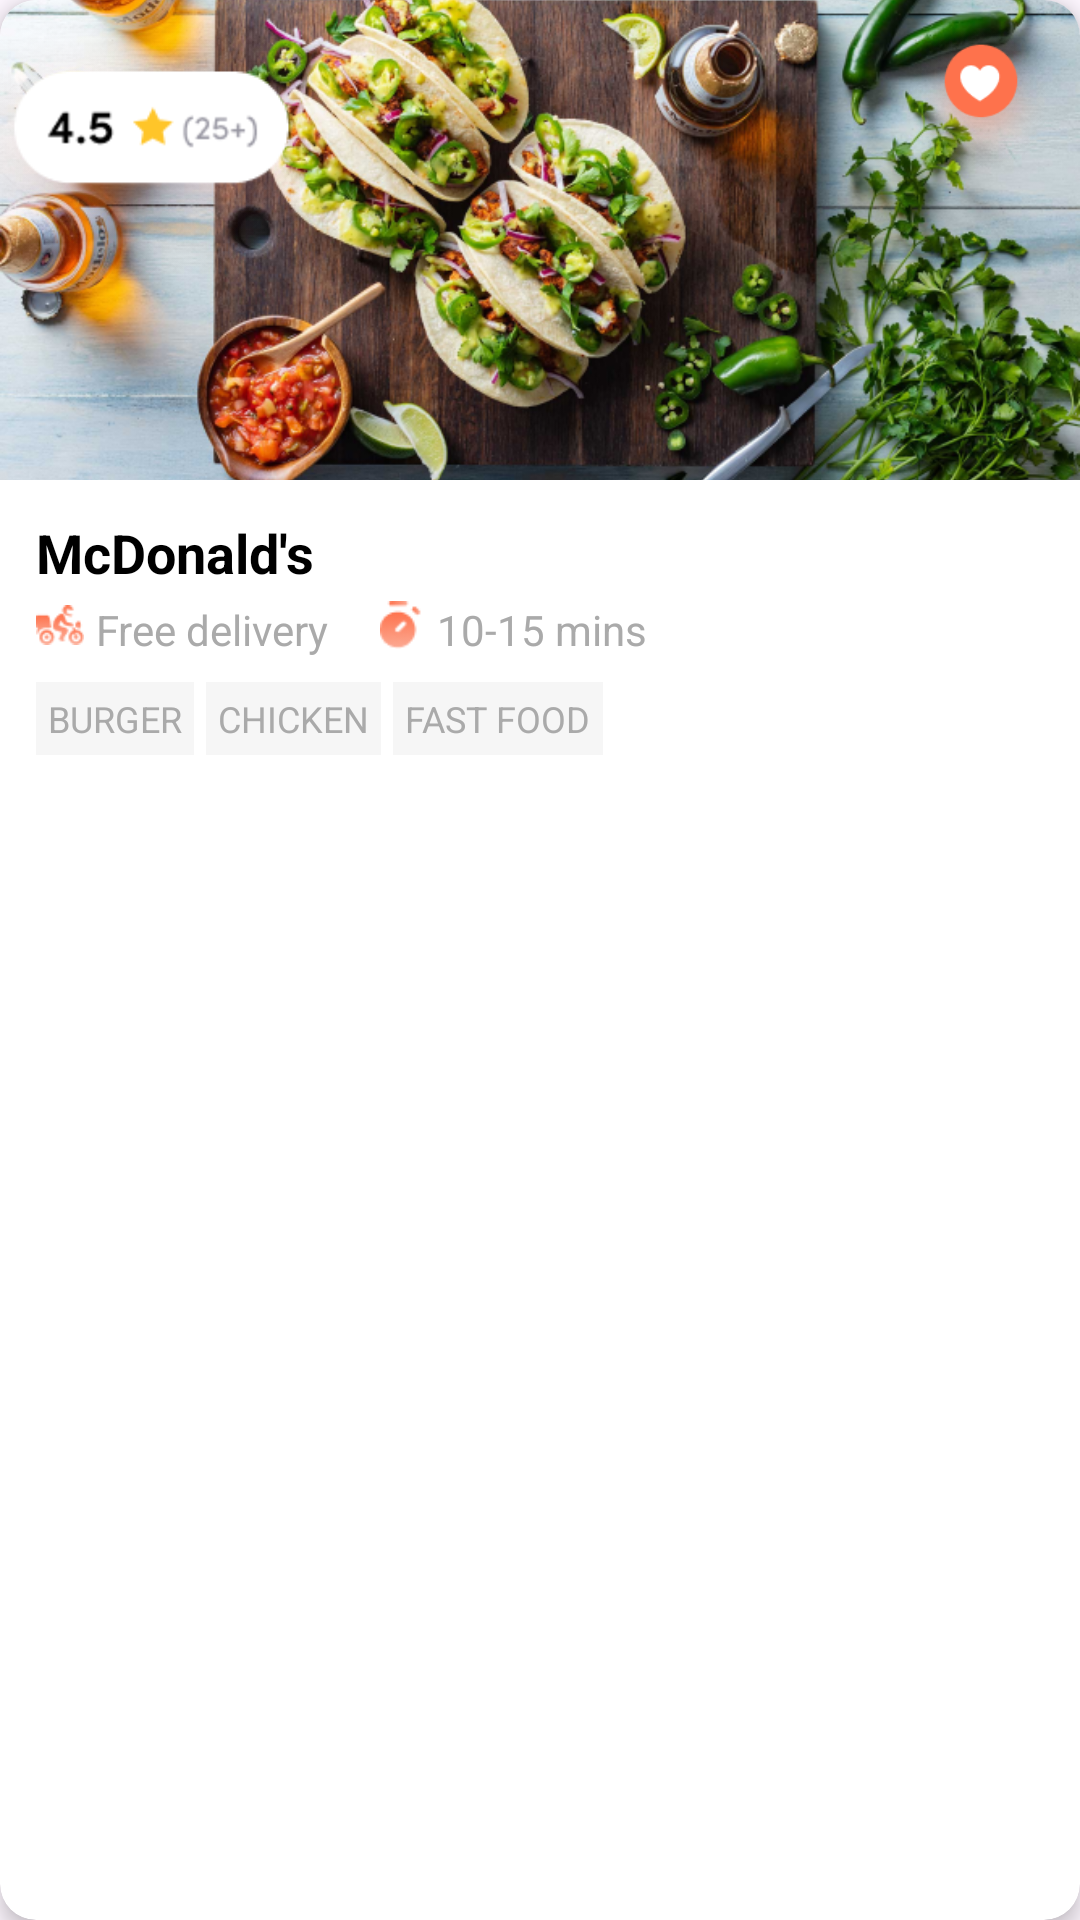

Produce the Android XML layout that renders to this screen, including the resource entries it uses.
<!-- AndroidManifest.xml: application theme Theme.FoodHub -->
<!-- res/layout/restaurants_tale.xml -->
<?xml version="1.0" encoding="utf-8"?>
<androidx.cardview.widget.CardView xmlns:android="http://schemas.android.com/apk/res/android"
    android:layout_width="300sp"
    android:layout_height="wrap_content"
    xmlns:app="http://schemas.android.com/apk/res-auto"
    android:layout_margin="8dp"
    app:cardCornerRadius="12dp"
    app:cardElevation="4dp">


    <LinearLayout
        android:layout_width="match_parent"
        android:layout_height="wrap_content"
        android:orientation="vertical">

        
        <RelativeLayout
            android:layout_width="match_parent"
            android:layout_height="wrap_content">

            <ImageView
                android:id="@+id/restoimag"
                android:layout_width="match_parent"
                android:layout_height="160dp"
                android:scaleType="centerCrop"
                android:src="@drawable/sample_food_image" /> 

            <ImageView
                android:id="@+id/ratingb"
                android:layout_width="100sp"
                android:layout_height="100sp"
                android:scaleType="centerCrop"
                android:src="@drawable/rating"

               />

            <ImageView
                android:layout_width="50sp"
                android:layout_height="50sp"
                android:layout_alignParentEnd="true"
                android:layout_margin="8dp"
                android:src="@drawable/ic_favorite"
                android:contentDescription="@string/hide_bottom_view_on_scroll_behavior" />
        </RelativeLayout>

        
        <LinearLayout
            android:layout_width="match_parent"
            android:layout_height="wrap_content"
            android:orientation="vertical"
            android:padding="12dp">

            <TextView
                android:id="@+id/brandname"
                android:layout_width="wrap_content"
                android:layout_height="wrap_content"
                android:text="McDonald's"
                android:textSize="18sp"
                android:textStyle="bold"
                android:textColor="@android:color/black" />


            <LinearLayout
                android:layout_width="wrap_content"
                android:layout_height="wrap_content"
                android:orientation="horizontal"
                android:layout_marginTop="4dp">

                <ImageView
                    android:layout_width="16dp"
                    android:layout_height="16dp"
                    android:src="@drawable/ic_delivery"
                    android:contentDescription="@string/bottom_sheet_behavior" />

                <TextView
                    android:layout_width="wrap_content"
                    android:layout_height="wrap_content"
                    android:text="Free delivery"
                    android:textSize="14sp"
                    android:layout_marginStart="4dp"
                    android:textColor="@android:color/darker_gray" />

                <ImageView
                    android:layout_width="16dp"
                    android:layout_height="16dp"
                    android:src="@drawable/ic_time"
                    android:contentDescription="@string/appbar_scrolling_view_behavior"
                    android:layout_marginStart="16dp" />

                <TextView
                    android:layout_width="wrap_content"
                    android:layout_height="wrap_content"
                    android:text="10-15 mins"
                    android:textSize="14sp"
                    android:layout_marginStart="4dp"
                    android:textColor="@android:color/darker_gray" />
            </LinearLayout>

            <LinearLayout
                android:layout_width="wrap_content"
                android:layout_height="wrap_content"
                android:orientation="horizontal"
                android:layout_marginTop="8dp">

                
                <TextView
                    android:layout_width="wrap_content"
                    android:layout_height="wrap_content"
                    android:text="BURGER"
                    android:textSize="12sp"
                    android:padding="4dp"
                    android:background="#F6F6F6"
                    android:layout_marginEnd="4dp"
                    android:textColor="@android:color/darker_gray" />

                <TextView
                    android:layout_width="wrap_content"
                    android:layout_height="wrap_content"
                    android:text="CHICKEN"
                    android:textSize="12sp"
                    android:padding="4dp"
                    android:background="#F6F6F6"
                    android:layout_marginEnd="4dp"
                    android:textColor="@android:color/darker_gray" />

                <TextView
                    android:layout_width="wrap_content"
                    android:layout_height="wrap_content"
                    android:text="FAST FOOD"
                    android:textSize="12sp"
                    android:padding="4dp"
                    android:background="#F6F6F6"
                    android:textColor="@android:color/darker_gray" />
            </LinearLayout>
        </LinearLayout>
    </LinearLayout>





</androidx.cardview.widget.CardView>
<!-- resources referenced by this layout -->
<resources>
  <!-- drawable ic_delivery: png bitmap (drawable, 1235 bytes) -->
  <!-- drawable ic_favorite: png bitmap (drawable, 9785 bytes) -->
  <!-- drawable ic_time: png bitmap (drawable, 888 bytes) -->
  <!-- drawable rating: png bitmap (drawable, 20639 bytes) -->
  <!-- drawable sample_food_image: png bitmap (drawable, 652696 bytes) -->
  <style name="Theme.FoodHub" parent="Base.Theme.FoodHub" />
  <style name="Base.Theme.FoodHub" parent="Theme.Material3.DayNight.NoActionBar">
          
          
  
          <item name="android:windowLightStatusBar">true</item>
          <item name="android:statusBarColor">@android:color/transparent</item>
      </style>
</resources>
